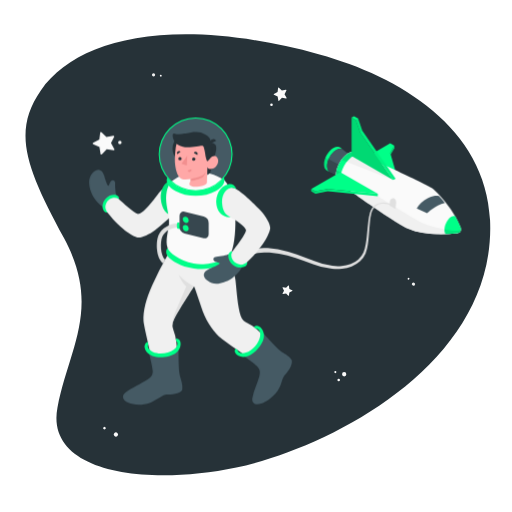
t = 0.00 s
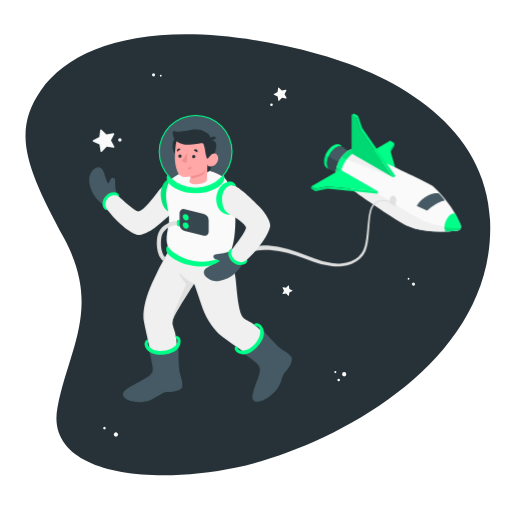
t = 0.19 s
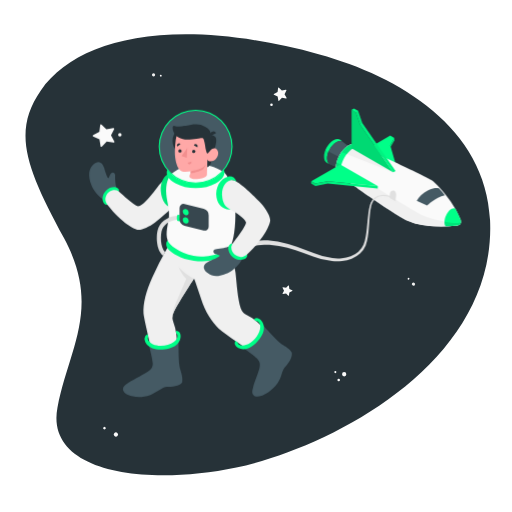
t = 0.56 s
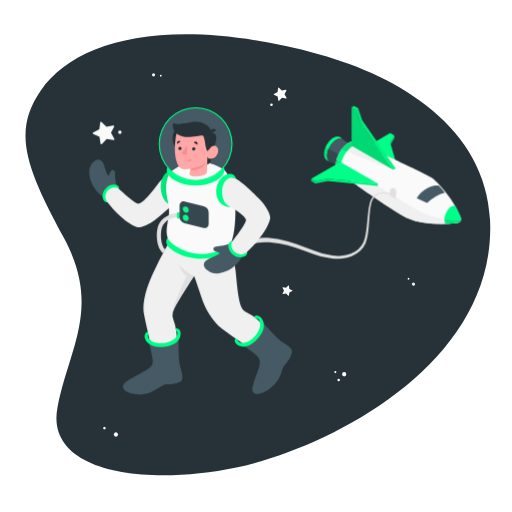
t = 0.75 s
t = 0.94 s: frame unchanged from t = 0.56 s, image omitted
t = 1.31 s: frame unchanged from t = 0.19 s, image omitted

The animated SVG that drew these frames (rendered in a browser with its animation timeline set to each time). Animation: 1 CSS @keyframes rule; one cycle of 1.50 s, repeats indefinitely.

<svg class="animated" id="freepik_stories-astronaut" xmlns="http://www.w3.org/2000/svg" viewBox="0 0 500 500" version="1.1" xmlns:xlink="http://www.w3.org/1999/xlink" xmlns:svgjs="http://svgjs.com/svgjs"><style>svg#freepik_stories-astronaut:not(.animated) .animable {opacity: 0;}svg#freepik_stories-astronaut.animated #freepik--Spaceship--inject-64 {animation: 1.5s Infinite  linear floating;animation-delay: 0s;}svg#freepik_stories-astronaut.animated #freepik--Character--inject-64 {animation: 1.5s Infinite  linear floating;animation-delay: 0s;}            @keyframes floating {                0% {                    opacity: 1;                    transform: translateY(0px);                }                50% {                    transform: translateY(-10px);                }                100% {                    opacity: 1;                    transform: translateY(0px);                }            }        </style><g id="freepik--Space--inject-64" class="animable" style="transform-origin: 251.833px 248.889px;"><path id="freepik--Background--inject-64" d="M312,53.15C169.18,14.08,75.28,37.37,39.88,88.33,11.45,129.26,26,164.76,62.6,232.77s4.64,107.41-6.47,165.13C44,461.22,141.43,475.29,230.8,456.53S484.91,355.78,478.58,215C474.52,124.57,389.22,74.26,312,53.15Z" style="fill: rgb(38, 50, 56); transform-origin: 251.833px 248.889px;" class="animable"></path></g><g id="freepik--Stars--inject-64" class="animable" style="transform-origin: 253.045px 248.918px;"><g id="freepik--stars--inject-64" class="animable" style="transform-origin: 253.045px 248.918px;"><path d="M151.52,73.1A1.56,1.56,0,1,1,150,71.54,1.56,1.56,0,0,1,151.52,73.1Z" style="fill: rgb(240, 240, 240); transform-origin: 149.96px 73.0995px;" id="el8hi6iv5gld7" class="animable"></path><path d="M157.93,73.88A.91.91,0,1,1,157,73,.91.91,0,0,1,157.93,73.88Z" style="fill: rgb(250, 250, 250); transform-origin: 157.02px 73.9098px;" id="el8e5ttmrjyo" class="animable"></path><path d="M402.6,276.41a1.58,1.58,0,0,1,2.21-.16,1.56,1.56,0,1,1-2.21.16Z" style="fill: rgb(240, 240, 240); transform-origin: 403.784px 277.429px;" id="elqtjux31iej" class="animable"></path><path d="M398.27,271.62a.92.92,0,0,1,1.29-.09.9.9,0,0,1,.09,1.28.92.92,0,0,1-1.29.09A.9.9,0,0,1,398.27,271.62Z" style="fill: rgb(250, 250, 250); transform-origin: 398.96px 272.215px;" id="el9ye2mfnnsnk" class="animable"></path><path d="M102.91,417.19a1.27,1.27,0,1,1-1.79,0A1.28,1.28,0,0,1,102.91,417.19Z" style="fill: rgb(250, 250, 250); transform-origin: 102.015px 418.093px;" id="elpbzv5f0845l" class="animable"></path><path d="M114.64,422.74a2.07,2.07,0,1,1-2.93.05A2.07,2.07,0,0,1,114.64,422.74Z" style="fill: rgb(250, 250, 250); transform-origin: 113.2px 424.227px;" id="el0saky90cupg9" class="animable"></path><path d="M338.2,365.47a2.08,2.08,0,1,1-2.08-2.07A2.08,2.08,0,0,1,338.2,365.47Z" style="fill: rgb(250, 250, 250); transform-origin: 336.12px 365.48px;" id="elh7ue7bc4uy9" class="animable"></path><path d="M332,371.13a1.24,1.24,0,1,1-1.23-1.24A1.24,1.24,0,0,1,332,371.13Z" style="fill: rgb(250, 250, 250); transform-origin: 330.76px 371.13px;" id="elge6ub181a8" class="animable"></path><path d="M328.5,363.4a1,1,0,1,1-1-1A1,1,0,0,1,328.5,363.4Z" style="fill: rgb(250, 250, 250); transform-origin: 327.5px 363.4px;" id="eln77jkytox2o" class="animable"></path><path d="M266.4,102.29a1.28,1.28,0,1,1-1.28-1.27A1.27,1.27,0,0,1,266.4,102.29Z" style="fill: rgb(250, 250, 250); transform-origin: 265.12px 102.3px;" id="elaljmmx95emb" class="animable"></path><path d="M272.37,85.65l2.87,2.82,3.95-.76a.46.46,0,0,1,.49.66l-1.8,3.6,1.94,3.52a.46.46,0,0,1-.47.68l-4-.61-2.76,2.94a.45.45,0,0,1-.78-.24l-.66-4-3.64-1.71a.45.45,0,0,1,0-.82l3.57-1.85.51-4A.45.45,0,0,1,272.37,85.65Z" style="fill: rgb(250, 250, 250); transform-origin: 273.562px 92.0743px;" id="elmjmq1opwk2i" class="animable"></path><path d="M282.15,279.05l.44,3.09,2.79,1.37a.35.35,0,0,1,0,.64l-2.79,1.38-.45,3.08a.35.35,0,0,1-.6.19l-2.18-2.23-3.06.53a.36.36,0,0,1-.38-.52l1.45-2.75-1.45-2.76a.36.36,0,0,1,.38-.51l3.07.53,2.17-2.23A.36.36,0,0,1,282.15,279.05Z" style="fill: rgb(250, 250, 250); transform-origin: 280.734px 283.831px;" id="el9vnkt100cnt" class="animable"></path></g></g><g id="freepik--Spaceship--inject-64" class="animable" style="transform-origin: 338.565px 188.079px;"><g id="freepik--spaceship--inject-64" class="animable" style="transform-origin: 338.565px 188.079px;"><g id="freepik--spaceship--inject-64" class="animable" style="transform-origin: 377.07px 171.045px;"><polygon points="389.22 177.45 352.66 156.34 381.09 139.92 385.16 142.27 381.09 149.3 389.22 177.45" style="fill: rgb(0, 255, 136); transform-origin: 370.94px 158.685px;" id="ellqezkshvzfg" class="animable"></polygon><polygon points="385.16 142.27 385.16 144.61 381.55 150.87 381.09 149.3 385.16 142.27" style="fill: rgb(0, 255, 136); transform-origin: 383.125px 146.57px;" id="eli9gaaf7zr3" class="animable"></polygon><g id="elx51z3z4v5n"><polygon points="385.16 142.27 385.16 144.61 381.55 150.87 381.09 149.3 385.16 142.27" style="opacity: 0.1; transform-origin: 383.125px 146.57px;" class="animable"></polygon></g><path d="M335,146.11c-1.65-1.19-4-1.14-6.71.42-4.93,2.9-8.89,9.88-8.84,15.6,0,2.6.87,4.5,2.25,5.5l-2.21-1h0c-1.83-.88-3-3-3-6.06,0-5.87,4-13,9.08-16,2.82-1.65,5.34-1.66,7-.33Z" style="fill: rgb(0, 255, 136); transform-origin: 325.745px 155.457px;" id="elvftq5wgj6sa" class="animable"></path><path d="M343.78,152.94l-10.44,19.81-9.9-4.36-1.71-.76c-1.38-1-2.23-2.9-2.25-5.5-.05-5.72,3.91-12.7,8.84-15.6,2.66-1.56,5.06-1.61,6.71-.42l.34.27Z" style="fill: rgb(69, 90, 100); transform-origin: 331.63px 159.016px;" id="el08w4funi2w1i" class="animable"></path><path d="M336.15,167.42l-.75-4.26-14.48-7.63a16.89,16.89,0,0,0-1.44,6.6c0,2.6.87,4.5,2.25,5.5l1.71.76,9.9,4.36Z" style="fill: rgb(55, 71, 79); transform-origin: 327.815px 164.14px;" id="eln38tcle1fm7" class="animable"></path><path d="M449.69,221.56a90.68,90.68,0,0,0-9.51-17.25c-6.46-9.12-14.68-18.26-18.88-21-8.09-5.33-73-34.77-73-34.77h0c-2.17-1-5-.7-8.15,1.14-6.7,3.93-12.08,13.42-12,21.2,0,3.55,1.2,6.11,3.09,7.49h0s50.22,36.78,67.6,45c8.07,3.81,19,5,28.39,5.24l1,0a149.46,149.46,0,0,0,18.58-.86v0a3.84,3.84,0,0,0,3.39-3.83A7.45,7.45,0,0,0,449.69,221.56Z" style="fill: rgb(250, 250, 250); transform-origin: 389.175px 188.303px;" id="ellnzw6z45eqh" class="animable"></path><path d="M340.18,149.67a22.88,22.88,0,0,0-6.71,6.32L384,175.77l2.31-1.34-44.25-25.68A14.76,14.76,0,0,0,340.18,149.67Z" style="fill: rgb(240, 240, 240); transform-origin: 359.89px 162.26px;" id="el5sh1y768lh4" class="animable"></path><path d="M446.83,227.72a3.84,3.84,0,0,0,3.32-3.09c-4.43,2.4-27.83-2.34-36.56-6.34-6.88-3.15-44.68-26.77-44.68-26.77l-36.56-23.45-3.58-2.1a20,20,0,0,0-.61,4.9c0,3.55,1.2,6.11,3.09,7.49h0s50.22,36.78,67.6,45c8.07,3.81,19,5,28.39,5.24l1,0a149.46,149.46,0,0,0,18.58-.86Z" style="fill: rgb(240, 240, 240); transform-origin: 389.155px 197.295px;" id="elh3p655p8ml" class="animable"></path><path d="M352.58,150.45c-2.1-.52-4.66,0-7.42,1.59-7,4.12-12.65,14.05-12.59,22.19a10.87,10.87,0,0,0,1.8,6.42l-3.13-2.28h0c-1.89-1.38-3.06-3.94-3.09-7.49-.06-7.78,5.32-17.27,12-21.2,3.13-1.84,6-2.12,8.15-1.14h0Z" style="fill: rgb(0, 255, 136); transform-origin: 340.365px 164.317px;" id="el8bxbakcaczv" class="animable"></path><g id="elx8ly1z84yu"><path d="M342.06,148.75a14.76,14.76,0,0,0-1.88.92,22.88,22.88,0,0,0-6.71,6.32l5.16,2a23.79,23.79,0,0,1,6.53-6c.46-.26.91-.49,1.35-.7Z" style="opacity: 0.1; transform-origin: 339.99px 153.37px;" class="animable"></path></g><g id="el9xr6us159t"><path d="M333.4,180l1,.7a11,11,0,0,1-1.79-6.42,21.26,21.26,0,0,1,.75-5.54l-1-.62-3.58-2.1c-.08.35-.16.7-.23,1.06l-.06.34c-.05.3-.1.6-.14.89s0,.42-.07.64,0,.43-.07.65c0,.45-.05.89,0,1.32,0,3.55,1.2,6.11,3.09,7.49h0Z" style="opacity: 0.1; transform-origin: 331.294px 173.36px;" class="animable"></path></g><polygon points="332.35 168.06 368.91 189.17 320.16 184.48 307.98 186.83 303.92 184.48 332.35 168.06" style="fill: rgb(0, 255, 136); transform-origin: 336.415px 178.615px;" id="elbdchy70lv3e" class="animable"></polygon><polygon points="303.92 184.48 303.92 186.83 307.98 189.17 320.16 186.83 368.91 191.52 368.91 189.17 320.16 184.48 307.98 186.83 303.92 184.48" style="fill: rgb(0, 255, 136); transform-origin: 336.415px 188px;" id="elcljl7y59cts" class="animable"></polygon><polygon points="343.38 152.32 384 175.77 351.5 128.87 347.44 117.14 343.38 114.79 343.38 152.32" style="fill: rgb(0, 255, 136); transform-origin: 363.69px 145.28px;" id="el4j33tj1xoln" class="animable"></polygon><g id="ela1qvf9q7pmi"><polygon points="343.38 152.32 384 175.77 351.5 128.87 347.44 117.14 343.38 114.79 343.38 152.32" style="opacity: 0.15; transform-origin: 363.69px 145.28px;" class="animable"></polygon></g><polygon points="345.69 113.46 343.38 114.79 347.44 117.14 351.5 128.87 384 175.77 386.31 174.43 353.82 127.53 349.75 115.8 345.69 113.46" style="fill: rgb(0, 255, 136); transform-origin: 364.845px 144.615px;" id="elk0906x0ual" class="animable"></polygon><path d="M450.22,223.89a7.45,7.45,0,0,0-.53-2.33,82.15,82.15,0,0,0-5.15-10.39c-6.58-2-13,12.19-9.35,17.38,6.85-.21,11.63-.81,11.63-.81v0A3.84,3.84,0,0,0,450.22,223.89Z" style="fill: rgb(0, 255, 136); transform-origin: 442.175px 219.764px;" id="elchf18nqizjv" class="animable"></path><g id="elb5intwyc8te"><polygon points="349.75 115.8 347.44 117.14 351.5 128.87 353.82 127.53 349.75 115.8" style="opacity: 0.1; transform-origin: 350.63px 122.335px;" class="animable"></polygon></g><g id="el0awruapxkybs"><polygon points="353.82 127.53 386.31 174.43 384 175.77 351.5 128.87 353.82 127.53" style="opacity: 0.05; transform-origin: 368.905px 151.65px;" class="animable"></polygon></g><g id="elea8md64b8p"><polygon points="303.92 184.48 307.98 186.83 307.98 189.17 303.92 186.83 303.92 184.48" style="opacity: 0.15; transform-origin: 305.95px 186.825px;" class="animable"></polygon></g><g id="elwmo3ykne1fg"><polygon points="320.16 186.83 320.16 184.48 368.91 189.17 368.91 191.52 320.16 186.83" style="opacity: 0.05; transform-origin: 344.535px 188px;" class="animable"></polygon></g><g id="el339ecovwzyu"><polygon points="320.16 184.48 307.98 186.83 307.98 189.17 320.16 186.83 320.16 184.48" style="opacity: 0.1; transform-origin: 314.07px 186.825px;" class="animable"></polygon></g><g id="ela0l484d1tt"><path d="M447.69,227.51l.4-.17.23-.13.32-.21.22-.17.27-.26.19-.2.22-.3.15-.23a2.26,2.26,0,0,0,.17-.35,2.56,2.56,0,0,0,.11-.24,3.28,3.28,0,0,0,.18-.61h0c-2.15,1.16-8.76.65-16-.65a7.44,7.44,0,0,0,1,4.57h0l1.06,0h.34l1-.05h.17l3.1-.18h.06l.93-.07h0l3-.25H445l1.24-.13h.14l.19,0h.09l.17,0v0a2.9,2.9,0,0,0,.65-.14Z" style="opacity: 0.1; transform-origin: 442.13px 226.275px;" class="animable"></path></g><g id="el8hgulinieie"><path d="M317.94,154a17.27,17.27,0,0,0-1.42,6.62c0,3.08,1.18,5.18,3,6.06h0l2.21,1c-1.38-1-2.23-2.9-2.25-5.5a16.89,16.89,0,0,1,1.44-6.6Z" style="opacity: 0.1; transform-origin: 319.125px 160.84px;" class="animable"></path></g><path d="M428.88,191.52s-4.34-1.42-11.23,2.06A26.07,26.07,0,0,0,407,203.53l10.18,4.69s7.64-7.67,17.23-9.95A42.57,42.57,0,0,0,428.88,191.52Z" style="fill: rgb(69, 90, 100); transform-origin: 420.705px 199.727px;" id="eldlxayiyqzjc" class="animable"></path><path d="M386.31,204a22,22,0,0,1,.38-4.31c.45-2.36.09-4.85-1.53-5.79s-3.78.06-4.28,2.38a23.74,23.74,0,0,0-.47,4.26Z" style="fill: rgb(224, 224, 224); transform-origin: 383.639px 198.775px;" id="elejptdn4zrj8" class="animable"></path></g><path id="freepik--Cable--inject-64" d="M380.92,200.14l-.54-.22a12.17,12.17,0,0,0-1.53-.51,15.45,15.45,0,0,0-6.12-.46,11.86,11.86,0,0,0-7.94,4.64l-.42.55-.11.14,0,0s0-.07,0,0l0,.08-.18.32c-.22.44-.5.88-.68,1.33a20.47,20.47,0,0,0-.89,2.83,51.74,51.74,0,0,0-1.12,6.56c-.52,4.65-.8,9.73-1.24,15.13-.25,2.7-.48,5.48-.94,8.32A38.59,38.59,0,0,1,357,247.5a22,22,0,0,1-5.43,7.65,25.29,25.29,0,0,1-8.15,5,34,34,0,0,1-9.38,2.28,49.7,49.7,0,0,1-9.68.06,72.78,72.78,0,0,1-18.54-4.59c-5.79-2.21-11.45-4.27-17-6a125.8,125.8,0,0,0-16.19-4.12c-1.29-.29-2.59-.41-3.85-.6s-2.52-.35-3.75-.41-2.44-.21-3.62-.24h-3.49a52.14,52.14,0,0,0-12.19,1.65l-2.57.67-2.31.86-2.13.78c-.66.3-1.27.62-1.86.9-1.17.6-2.25,1.05-3.12,1.58l-2.2,1.36-1.84,1.13-2.79-4.15,2-1.2,2.44-1.44c1-.55,2.16-1,3.46-1.66.65-.29,1.33-.63,2.06-.93l2.35-.83,2.56-.88,2.82-.68a56.62,56.62,0,0,1,13.24-1.52l3.73.08c1.26.07,2.53.23,3.83.34s2.61.3,3.94.52,2.68.38,4,.7a130,130,0,0,1,16.6,4.58c5.62,1.9,11.35,4.12,17.07,6.44a69.84,69.84,0,0,0,17.63,4.77,47,47,0,0,0,9.1.12,31.33,31.33,0,0,0,8.73-1.92,23,23,0,0,0,7.48-4.41,19.41,19.41,0,0,0,5-6.74,36.5,36.5,0,0,0,2.2-8.1c.5-2.75.8-5.49,1.1-8.16.55-5.35.92-10.45,1.55-15.15a52.45,52.45,0,0,1,1.29-6.73,22,22,0,0,1,1.07-3.11c.21-.49.49-.89.72-1.33l.19-.32,0-.08.06-.09,0,0,.12-.15.46-.59a13.41,13.41,0,0,1,4.29-3.55,13,13,0,0,1,4.53-1.36,16.35,16.35,0,0,1,6.51.62,11.62,11.62,0,0,1,1.63.58l.53.23Z" style="fill: rgb(224, 224, 224); transform-origin: 304.055px 230.267px;" class="animable"></path></g></g><g id="freepik--Character--inject-64" class="animable animator-active" style="transform-origin: 186.082px 249.744px;"><g id="freepik--character--inject-64" class="animable" style="transform-origin: 186.082px 249.744px;"><path d="M157,331.56c-6.65,1.39-13.44,2.59-14.13,6.53s5.12,11.38,18.34,8.23,14.25-8.07,13.38-11.73S162.25,330.46,157,331.56Z" style="fill: rgb(38, 50, 56); transform-origin: 158.817px 339.058px;" id="elol3o3zsyrzk" class="animable"></path><path d="M251.06,319.64c-3.63-.26-9.41,6.29-13.59,11.4s-7.74,10.23-6.55,12.31,5.55,6.73,14.29.62,11.23-14.21,11.06-17.84S254.17,319.87,251.06,319.64Z" style="fill: rgb(38, 50, 56); transform-origin: 243.483px 333.32px;" id="ele0vnj1x2rdo" class="animable"></path><path d="M169.49,312.73a12.27,12.27,0,0,0-.09,9.64c5.38,13.12,3.17,34.85,3,46.71C161.58,377.45,153,370.5,153,370.5s-12.46-50.8-12.86-57c-.59-9.38,2.55-22,8.4-34.73a322.38,322.38,0,0,1,14.93-29.24l61.46,4A82.48,82.48,0,0,1,230,273.9c1.23,11.14,2,25.23,5,34.33a12.27,12.27,0,0,0,6.42,7.2c12.8,6.1,25.77,23.67,33.65,32.53-2.42,13.5-13.48,14.16-13.48,14.16s-43.38-29.23-47.84-33.56C207,322,200.6,312.79,196.36,299.41s-6.82-19.93-6.82-19.93S173.38,304,169.49,312.73Z" style="fill: rgb(240, 240, 240); transform-origin: 207.57px 311.369px;" id="elggdk1cwne3n" class="animable"></path><path d="M145.35,344s3.63,14,3.8,17.94c.14,3.3-.85,5.9-5.09,8.63-6.09,3.92-15.48,8.09-21.54,12.72-3.87,3-3.31,7.36,2.91,10,3.82,1.6,11.7,3.41,21.37,0,5.27-1.85,11.73-7.69,16.22-7.95s12.31-.56,14.92-4.63c.87-6.36-1.93-11.34-2.61-15.58-1.14-7-.88-21.07-.94-25.35,0,0-3.75,5.64-14,7S145.35,344,145.35,344Z" style="fill: rgb(69, 90, 100); transform-origin: 149.092px 367.503px;" id="elgpe3qvu9rwk" class="animable"></path><path d="M173.33,335c.25,2.16-.78,4.33-3.44,6.31-5.32,3.94-14.56,5-20.64,2.37-2.81-1.21-4.45-3-4.88-5,0,0-.32-1.61.45-2.29l-.64-2.78a5,5,0,0,0-3,4.29c-.1,2.11,1,7.17,7.6,9.68s17.57,1.23,23-2.91c4.93-3.77,5.1-9.21,4.13-11.41a4.39,4.39,0,0,0-4.19-2.75l.42,2.63A2.46,2.46,0,0,1,173.33,335Z" style="fill: rgb(0, 255, 136); transform-origin: 158.776px 339.686px;" id="elry143jblh8a" class="animable"></path><path d="M237.53,347.13s10.89,7.86,13.68,10.69c2.32,2.36,3.32,5,2,9.82-1.9,7-5.33,13.39-6.73,20.89-.89,4.79,2.48,7.68,8.83,5.44,3.91-1.37,9.67-4.31,15.86-12.47,3.93-5.18,4-12.33,7.15-15.54s7.46-9.47,6.67-14.24c-3.61-5.31-7.73-6.32-11.08-9-5.56-4.46-14.77-15-17.68-18.18,0,0,1,6.69-5.73,14.55S237.53,347.13,237.53,347.13Z" style="fill: rgb(69, 90, 100); transform-origin: 261.307px 359.641px;" id="ell55i88edlnb" class="animable"></path><path d="M252.27,321.71c1.63,1.43,2.32,3.73,1.67,7-1.3,6.5-7.45,13.48-13.72,15.6-2.91,1-5.33.75-7-.43,0,0-1.33-.95-1.21-2l-2.38-1.66a5.07,5.07,0,0,0,.68,5.21c1.35,1.62,5.55,4.65,12.14,2.09s13.86-10.86,15.11-17.57c1.13-6.1-2.39-10.25-4.59-11.24a4.53,4.53,0,0,0-5.05.7l2.27,1.76A2.25,2.25,0,0,1,252.27,321.71Z" style="fill: rgb(0, 255, 136); transform-origin: 243.489px 333.374px;" id="el22pgob8gukg" class="animable"></path><path d="M174.35,268.19s3.56,8.11,7.6,11.59c0,0-7.17,16.84-10.69,25s-2.78,13.36-2.78,13.36h0a12.19,12.19,0,0,1,1-5.44c3.89-8.77,20-33.25,20-33.25S182.4,276.66,174.35,268.19Z" style="fill: rgb(224, 224, 224); transform-origin: 178.948px 293.165px;" id="eljzy0s59han" class="animable"></path><path d="M113.68,190.56c-.66-1.3-1.49-7.83-1.23-11.44.23-3.08-2.57-4.39-4.39-1.89s-1.39,4.62-2.34,4.14-2.65-5.08-3.78-9.29c-1-3.79-4.75-10.07-11.16-3.57s-3,16.3-.82,21.4,8.65,11.66,12.71,13.49Z" style="fill: rgb(69, 90, 100); transform-origin: 100.38px 184.547px;" id="eltqbgkvqhl2q" class="animable"></path><path d="M115.92,194.34c1.1-1.93-1.36-4-4-4.19a11.26,11.26,0,0,0-8.3,3.41c-3,2.91-4.15,7.32-3,10.65,1.28,3.78,4.32,3.17,4.32,3.17Z" style="fill: rgb(0, 255, 136); transform-origin: 108.185px 198.782px;" id="el5uzpi5gjmph" class="animable"></path><path d="M174,203.37c-3.38,5.2-17.12,17.31-22.7,21.43s-12.2,7.21-16.12,7.1c-3.28-.09-16-6.38-30.27-24.52-1.21-1.54-2.3-4.22-2-6.09.86-4.74,3.77-7.35,7.63-8.18a7.12,7.12,0,0,1,5.33,1.23c4.33,3.82,14.73,13.65,18.92,14.72,5-1.25,10.38-8.18,15.12-13.87s11.48-16.35,17.49-14.88C180.1,183.41,177.55,200.79,174,203.37Z" style="fill: rgb(240, 240, 240); transform-origin: 139.876px 206.038px;" id="elgsw73o6zilv" class="animable"></path><path d="M163.76,242.38c-2,1.5-2,5.74.85,8.75s11.21,9.15,24.78,11c15.23,2.06,27.25-2.37,33-6.3,5.95-4.07,2.68-8.13,2.68-8.13Z" style="fill: rgb(0, 255, 136); transform-origin: 194.159px 252.516px;" id="elbdpdosdnc65" class="animable"></path><g id="elmwwehfbswc"><circle cx="191.06" cy="150.67" r="35.52" style="fill: rgb(69, 90, 100); transform-origin: 191.06px 150.67px; transform: rotate(-22.5deg);" class="animable"></circle></g><path d="M183.81,192.36c.7,9.45-5.22,17.59-13.21,18.18s-12.86-7-13.56-16.45,4.53-18.79,11.21-16.59C176.26,177.32,183.1,182.91,183.81,192.36Z" style="fill: rgb(0, 255, 136); transform-origin: 170.422px 193.874px;" id="el6y2yi6ek0w9" class="animable"></path><g id="eldq4f28s94y"><path d="M183.81,192.36c.7,9.45-5.22,17.59-13.21,18.18s-12.86-7-13.56-16.45,4.53-18.79,11.21-16.59C176.26,177.32,183.1,182.91,183.81,192.36Z" style="opacity: 0.1; transform-origin: 170.422px 193.874px;" class="animable"></path></g><path d="M167.2,177.46c-2.48,2.53-5.72,9.38-4.82,19.7.63,7.31,3.26,14,2.59,22.51-.47,5.89-3.91,15-1.21,22.71,1.42,4.05,10.93,12.09,25.37,14.9s33.3-3.81,36.69-10.84c3.52-7.29,4.56-26.18,3.84-35.26S226.6,183.61,219,175.73C197.88,163.39,181.46,166.62,167.2,177.46Z" style="fill: rgb(250, 250, 250); transform-origin: 196.051px 212.873px;" id="elq5q8xor3yg" class="animable"></path><circle cx="183.19" cy="145.02" r="14.7" style="fill: rgb(38, 50, 56); transform-origin: 183.19px 145.02px;" id="elnbpwc927r3g" class="animable"></circle><path d="M208.59,155.47s-2.38,11.19-3.33,13a5.07,5.07,0,0,1-2.93,2.36l.17-7.87Z" style="fill: rgb(38, 50, 56); transform-origin: 205.46px 163.15px;" id="el4rk20nztc0s" class="animable"></path><path d="M205.61,139.44a5.5,5.5,0,0,1,4.56,1.61c2,2,.87,8.28-1.58,14.42l-4.48.52Z" style="fill: rgb(38, 50, 56); transform-origin: 207.654px 147.697px;" id="elcp99k5l7ren" class="animable"></path><path d="M202.76,156c.9.54,2.19-1.19,3.3-2.35s4.73-2.75,6.53,1.06-1.59,9-4.44,9.9c-4.92,1.54-5.65-1.61-5.65-1.61l-.43,14.47s1.13,3.45-7.58,4.63-11.27-1.58-8.41-5.1l.07-2.14a31.35,31.35,0,0,1-6.62.34c-3.62-.56-5.89-3.41-7-7.32-1.76-6.28-2.43-11.36-.93-23.71,1.63-13.54,17.39-13.69,25.89-8.33S202.76,156,202.76,156Z" style="fill: rgb(255, 168, 167); transform-origin: 191.932px 157.463px;" id="elracg2fsz21" class="animable"></path><path d="M202.76,157.5c.46,0,2.18-2.84,3.3-3.86,1.54-1.4-.42-14-.45-14.2-.11-.66.15-1.37,0-2.12a9,9,0,0,0-1.07-2.64c-.95-1.62-2.6-2.45-4.2-3.41a16.87,16.87,0,0,0-9.17-2.4c-3.24,0-5.62.61-9.71,1.45-3.41.71-7.7,1.29-11,.22-2.21-.71-2,2.44-1.2,5.08a11.35,11.35,0,0,0,3.08,4.82c2,2,5.69,3.1,8.37,3.23,7.11.37,14.87-1.2,16.1-1.37,1.67-.23,2.13.3,3,4.72C200.59,150.9,201.24,157.47,202.76,157.5Z" style="fill: rgb(38, 50, 56); transform-origin: 187.675px 143.182px;" id="el7pi2kh9u8ko" class="animable"></path><path d="M205.6,140.44l5.44-2.92a3,3,0,0,0-4.12-1.37A3.25,3.25,0,0,0,205.6,140.44Z" style="fill: rgb(38, 50, 56); transform-origin: 208.148px 138.12px;" id="elhf8md5whasi" class="animable"></path><path d="M186.15,174.85s8.06-1.63,10.88-3.13a9.24,9.24,0,0,0,3.9-3.85,12.81,12.81,0,0,1-2.21,4.55c-2.06,2.63-12.64,4.57-12.64,4.57Z" style="fill: rgb(242, 143, 143); transform-origin: 193.505px 172.43px;" id="eletjix7gia87" class="animable"></path><path d="M187.58,155.45a1.62,1.62,0,1,0,1.61-1.68A1.64,1.64,0,0,0,187.58,155.45Z" style="fill: rgb(38, 50, 56); transform-origin: 189.199px 155.39px;" id="eloa24dvdlcy" class="animable"></path><path d="M189.29,149.35l3.46,1.91a2.06,2.06,0,0,0-.81-2.75A1.92,1.92,0,0,0,189.29,149.35Z" style="fill: rgb(38, 50, 56); transform-origin: 191.138px 149.766px;" id="el7zeehy39fzq" class="animable"></path><path d="M186.88,165.14l-3.69,1.38a1.94,1.94,0,0,0,2.51,1.23A2.08,2.08,0,0,0,186.88,165.14Z" style="fill: rgb(242, 143, 143); transform-origin: 185.093px 166.503px;" id="el4qfc23taz1h" class="animable"></path><path d="M173.16,150.7l3.16-2.43a1.92,1.92,0,0,0-2.75-.42A2.1,2.1,0,0,0,173.16,150.7Z" style="fill: rgb(38, 50, 56); transform-origin: 174.549px 149.074px;" id="elhxojhp7j4t" class="animable"></path><path d="M174.13,155a1.62,1.62,0,1,0,1.62-1.68A1.65,1.65,0,0,0,174.13,155Z" style="fill: rgb(38, 50, 56); transform-origin: 175.749px 154.94px;" id="elwesyw8opuh" class="animable"></path><polygon points="182.88 151.98 182.35 161.7 177.27 159.97 182.88 151.98" style="fill: rgb(242, 143, 143); transform-origin: 180.075px 156.84px;" id="elydt9fjfyvul" class="animable"></polygon><path d="M191.06,186.72a36.06,36.06,0,1,1,36.06-36.05A36.1,36.1,0,0,1,191.06,186.72Zm0-71a35,35,0,1,0,35,35A35,35,0,0,0,191.06,115.68Z" style="fill: rgb(0, 255, 136); transform-origin: 191.06px 150.66px;" id="elk7ad0q53iu" class="animable"></path><path d="M210.8,186.51c-10.9,6.3-28.57,6.3-39.48,0-6.91-4-9.78-8.42-7.92-13.56,6,8.68,16.33,13.24,27.66,13.24s21.57-4.43,27.55-13.11C220.47,178.22,217.71,182.52,210.8,186.51Z" style="fill: rgb(0, 255, 136); transform-origin: 191.011px 182.092px;" id="el4nnbxcohle2" class="animable"></path><path d="M174.55,218.25l-.38,4c-5.39-.51-13.17,3.06-15.68,9-2.18,5.15-2,18.37,2.77,22.37-.54,1.11-1.12,2.36-1.74,3.71-7.09-5.1-7.58-20.85-4.72-27.63C158,222,167.61,217.59,174.55,218.25Z" style="fill: rgb(224, 224, 224); transform-origin: 163.858px 237.758px;" id="el1azqf6hj5da" class="animable"></path><path d="M175.41,217.29l-1.32-.14a1.12,1.12,0,0,0-1.2.91,13.42,13.42,0,0,0,0,4.44,1.12,1.12,0,0,0,1,.95l2.14.2Z" style="fill: rgb(0, 255, 136); transform-origin: 174.368px 220.398px;" id="el18j2bd15yjn" class="animable"></path><path d="M180.18,206.8l18.73,4.64a6.7,6.7,0,0,1,4.85,6.2v11.11a3.73,3.73,0,0,1-4.85,3.8l-18.73-4.64a6.7,6.7,0,0,1-4.85-6.2V210.6A3.73,3.73,0,0,1,180.18,206.8Z" style="fill: rgb(55, 71, 79); transform-origin: 189.545px 219.675px;" id="el0l6ydsja13bf" class="animable"></path><path d="M181.37,211.67a4,4,0,0,1,2.91,3.72,2.23,2.23,0,0,1-2.91,2.27,4,4,0,0,1-2.9-3.71A2.24,2.24,0,0,1,181.37,211.67Z" style="fill: rgb(0, 255, 136); transform-origin: 181.375px 214.668px;" id="el6ryo1zibvr2" class="animable"></path><path d="M181.37,219.76a4,4,0,0,1,2.91,3.72,2.23,2.23,0,0,1-2.91,2.27,4,4,0,0,1-2.9-3.71A2.23,2.23,0,0,1,181.37,219.76Z" style="fill: rgb(0, 255, 136); transform-origin: 181.375px 222.757px;" id="elrwicwrk3zc" class="animable"></path><path d="M223.19,248.33c-1.27.8-7.94,2.27-11.69,2.33-3.2.05-4.29,3.06-1.54,4.71s4.89,1,4.49,2-5,3.2-9.23,4.76c-3.83,1.41-10,5.83-2.66,11.85s17.1,1.56,22.17-1.15,11.22-10,12.74-14.36Z" style="fill: rgb(69, 90, 100); transform-origin: 218.303px 262.654px;" id="el5zn3zd989qy" class="animable"></path><path d="M226.88,245.67c-2.08-1-4,1.77-3.95,4.51a11.72,11.72,0,0,0,4.29,8.25c3.28,2.79,7.94,3.6,11.27,2.13,3.79-1.68,2.87-4.76,2.87-4.76Z" style="fill: rgb(0, 255, 136); transform-origin: 232.194px 253.371px;" id="elmdwhi13rbl" class="animable"></path><path d="M230.81,184.89c5.68,3,19.45,16.06,24.22,21.43s8.57,11.92,8.82,16c.21,3.4-5.09,17.1-22.49,33.5-1.48,1.4-4.14,2.77-6.1,2.59-5-.45-7.94-3.2-9.15-7.11a7.41,7.41,0,0,1,.77-5.61c3.54-4.82,12.73-16.47,13.44-20.89-1.76-5.1-10.43-9.93-15.17-12.76,0,0-12.05-3.37-11-16.82S227.82,181.48,230.81,184.89Z" style="fill: rgb(240, 240, 240); transform-origin: 238.971px 220.744px;" id="eljy14t790ej" class="animable"></path><path d="M230.81,184.89a5.73,5.73,0,0,0-5-1.49c-6.29,1.38-10.19,8.16-8.66,17.51,1,6.12,3.39,8.82,8,11.11-6.18.86-12.41-3.64-13.74-11.78-1.54-9.35,3.73-19.14,11.64-20.43A7.39,7.39,0,0,1,230.81,184.89Z" style="fill: rgb(0, 255, 136); transform-origin: 220.976px 195.949px;" id="el53n0h1ixwq4" class="animable"></path></g><g id="freepik--Star--inject-64" class="animable" style="transform-origin: 104.657px 139.922px;"><path d="M99.09,129.09l4.82,4.76,6.66-1.28a.77.77,0,0,1,.83,1.11l-3,6,3.27,5.94a.77.77,0,0,1-.79,1.13l-6.7-1-4.64,4.94a.77.77,0,0,1-1.32-.4l-1.11-6.68L91,140.77a.78.78,0,0,1,0-1.39l6-3.11.84-6.73A.77.77,0,0,1,99.09,129.09Z" style="fill: rgb(250, 250, 250); transform-origin: 101.169px 139.922px;" id="elcwmqcr63nh" class="animable"></path><circle cx="117.06" cy="139.19" r="1.68" style="fill: rgb(250, 250, 250); transform-origin: 117.06px 139.19px;" id="el32fk3ryu2gd" class="animable"></circle></g></g><defs>     <filter id="active" height="200%">         <feMorphology in="SourceAlpha" result="DILATED" operator="dilate" radius="2"></feMorphology>                <feFlood flood-color="#32DFEC" flood-opacity="1" result="PINK"></feFlood>        <feComposite in="PINK" in2="DILATED" operator="in" result="OUTLINE"></feComposite>        <feMerge>            <feMergeNode in="OUTLINE"></feMergeNode>            <feMergeNode in="SourceGraphic"></feMergeNode>        </feMerge>    </filter>    <filter id="hover" height="200%">        <feMorphology in="SourceAlpha" result="DILATED" operator="dilate" radius="2"></feMorphology>                <feFlood flood-color="#ff0000" flood-opacity="0.5" result="PINK"></feFlood>        <feComposite in="PINK" in2="DILATED" operator="in" result="OUTLINE"></feComposite>        <feMerge>            <feMergeNode in="OUTLINE"></feMergeNode>            <feMergeNode in="SourceGraphic"></feMergeNode>        </feMerge>            <feColorMatrix type="matrix" values="0   0   0   0   0                0   1   0   0   0                0   0   0   0   0                0   0   0   1   0 "></feColorMatrix>    </filter></defs></svg>